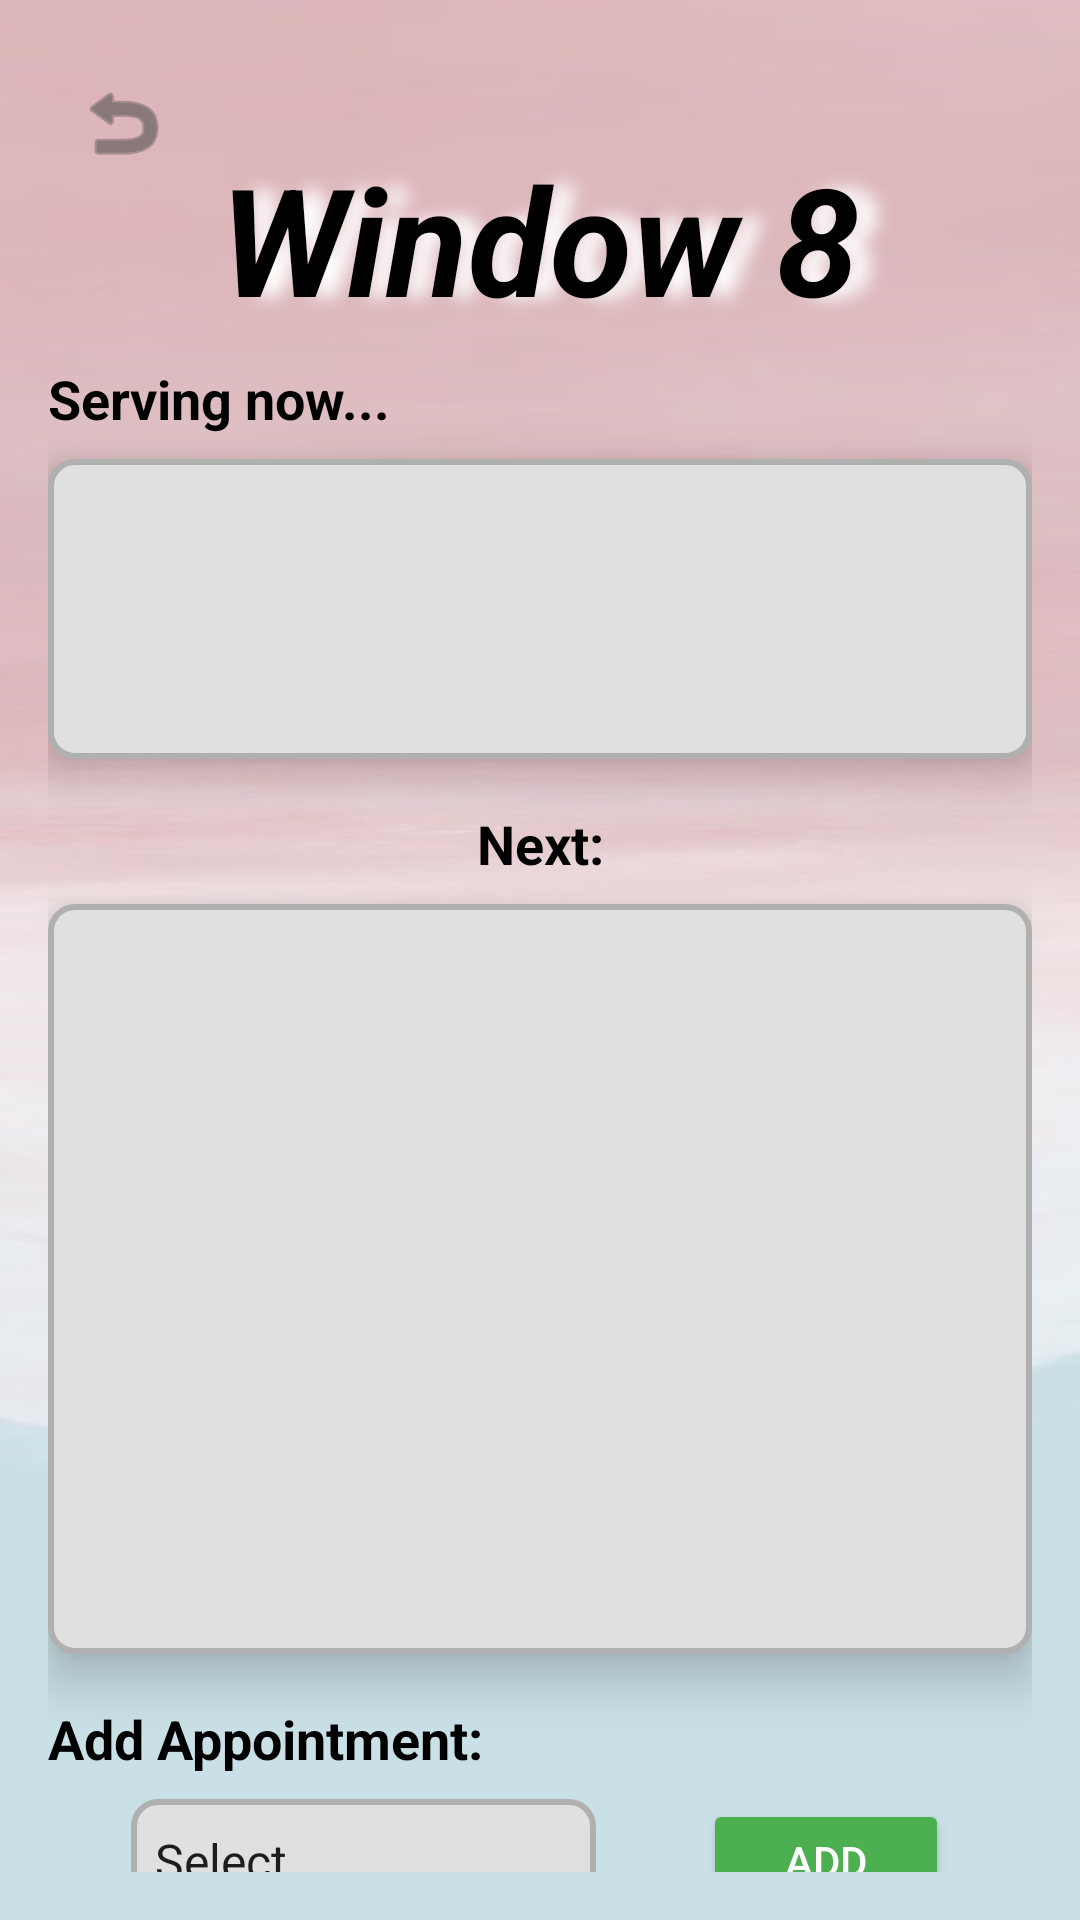

Android layout source for this screen:
<!-- AndroidManifest.xml: application theme Theme.MaterialComponents.DayNight.NoActionBar -->
<!-- res/layout/activity_student_window8.xml -->
<?xml version="1.0" encoding="utf-8"?>
<androidx.constraintlayout.widget.ConstraintLayout
    xmlns:android="http://schemas.android.com/apk/res/android"
    xmlns:app="http://schemas.android.com/apk/res-auto"
    xmlns:tools="http://schemas.android.com/tools"
    android:layout_width="match_parent"
    android:background="@drawable/usser"
    android:layout_height="match_parent"
    android:padding="16dp"
    tools:context=".StudentWindow8Activity">

    
    <ImageButton
        android:id="@+id/backArrowButton"
        android:layout_width="50dp"
        android:layout_height="50dp"
        android:background="?android:attr/selectableItemBackgroundBorderless"
        android:contentDescription="Back"
        android:src="@android:drawable/ic_menu_revert"
        app:layout_constraintTop_toTopOf="parent"
        app:layout_constraintStart_toStartOf="parent"
        app:tint="#505050" />

    
    <TextView
        android:id="@+id/title"
        android:layout_width="wrap_content"
        android:layout_height="wrap_content"
        android:layout_marginTop="30dp"
        android:text="  Window 8  "
        android:textColor="@color/black"
        android:textSize="50dp"
        android:textStyle="bold|italic"
        app:layout_constraintEnd_toEndOf="parent"
        app:layout_constraintStart_toStartOf="parent"
        app:layout_constraintTop_toTopOf="parent"
        android:shadowColor="@color/white"
        android:shadowDx="20"
        android:shadowDy="0"
        android:shadowRadius="15"
        android:layout_gravity="center"
        android:gravity="center" />

    

    
    <TextView
        android:id="@+id/tvServingLabel"
        android:layout_width="wrap_content"
        android:layout_height="wrap_content"
        android:layout_marginTop="8dp"
        android:text="Serving now..."
        android:textColor="@color/black"
        android:textSize="18sp"
        android:textStyle="bold"
        app:layout_constraintEnd_toEndOf="parent"
        app:layout_constraintHorizontal_bias="0.0"
        app:layout_constraintStart_toStartOf="parent"
        app:layout_constraintTop_toBottomOf="@+id/title" />

    <TextView
        android:id="@+id/tvWindow1Status"
        android:layout_width="0dp"
        android:layout_height="100dp"
        android:layout_marginTop="8dp"
        android:background="@drawable/text_view_border"
        android:gravity="center"
        android:padding="8dp"
        android:textColor="#000000"
        android:textSize="18sp"
        android:textAlignment="center"
        android:elevation="10dp"
        app:layout_constraintEnd_toEndOf="parent"
        app:layout_constraintHorizontal_bias="0.0"
        app:layout_constraintStart_toStartOf="parent"
        app:layout_constraintTop_toBottomOf="@id/tvServingLabel" />


    
    <TextView
        android:id="@+id/tvNextLabel"
        android:layout_width="wrap_content"
        android:layout_height="wrap_content"
        android:layout_marginTop="16dp"
        android:text="Next:"
        android:textColor="@color/black"
        android:textSize="18sp"
        android:textStyle="bold"
        app:layout_constraintTop_toBottomOf="@id/tvWindow1Status"
        app:layout_constraintStart_toStartOf="parent"
        app:layout_constraintEnd_toEndOf="parent" />


    
    <androidx.recyclerview.widget.RecyclerView
        android:id="@+id/appointmentsRecyclerView"
        android:layout_width="0dp"
        android:layout_height="250dp"
        android:layout_marginTop="8dp"
        android:background="@drawable/text_view_border"
        android:clipToPadding="false"
        android:padding="8dp"
        android:elevation="10dp"
        app:layout_constraintTop_toBottomOf="@id/tvNextLabel"
        app:layout_constraintStart_toStartOf="parent"
        app:layout_constraintEnd_toEndOf="parent" />

    
    <TextView
        android:id="@+id/tvaddAppointment"
        android:layout_width="wrap_content"
        android:layout_height="wrap_content"
        android:layout_marginTop="16dp"
        android:text="Add Appointment:"
        android:textColor="@color/black"
        android:textSize="18sp"
        android:textStyle="bold"
        app:layout_constraintTop_toBottomOf="@+id/appointmentsRecyclerView"
        app:layout_constraintStart_toStartOf="parent" />

    
    <Spinner
        android:id="@+id/spinnerAppointmentOptions"
        android:layout_width="155dp"
        android:layout_height="41dp"
        android:layout_marginTop="8dp"
        android:entries="@array/spinner_window8"
        android:background="@drawable/text_view_border"
        app:layout_constraintTop_toBottomOf="@+id/tvaddAppointment"
        app:layout_constraintStart_toStartOf="parent"
        app:layout_constraintEnd_toStartOf="@+id/addButton"
        app:layout_constraintHorizontal_bias="0.0" />

    
    <Button
        android:id="@+id/addButton"
        android:layout_width="82dp"
        android:layout_height="41dp"
        android:layout_marginStart="8dp"
        android:backgroundTint="@color/colorGreen"
        android:text="Add"
        android:textColor="@android:color/white"
        app:layout_constraintTop_toTopOf="@+id/spinnerAppointmentOptions"
        app:layout_constraintStart_toEndOf="@+id/spinnerAppointmentOptions"
        app:layout_constraintEnd_toEndOf="parent" />
</androidx.constraintlayout.widget.ConstraintLayout>
<!-- resources referenced by this layout -->
<resources>
  <string-array name="spinner_window8">
          <item>Select</item>
          <item>SHS Enrollment</item>
          <item>SHS Transcript</item>
          <item>SHS Certifications</item>
          <item>SHS Diploma</item>
          <item>College Transcript</item>
          <item>College Certifications</item>
          <item>College Diploma</item>
          <item>College Credentials</item>
      </string-array>
  <color name="black">#FF000000</color>
  <color name="colorGreen">#4CAF50</color>
  <color name="white">#FFFFFFFF</color>
  <!-- drawable text_view_border (drawable) -->
  <shape xmlns:android="http://schemas.android.com/apk/res/android">
      
      <solid android:color="#E0E0E0"/> 
  
      
      <corners android:radius="8dp"/>
  
      
      <stroke android:width="2dp" android:color="#B0B0B0"/> 
  </shape>
  <!-- drawable usser: png bitmap (drawable, 90099 bytes) -->
</resources>
